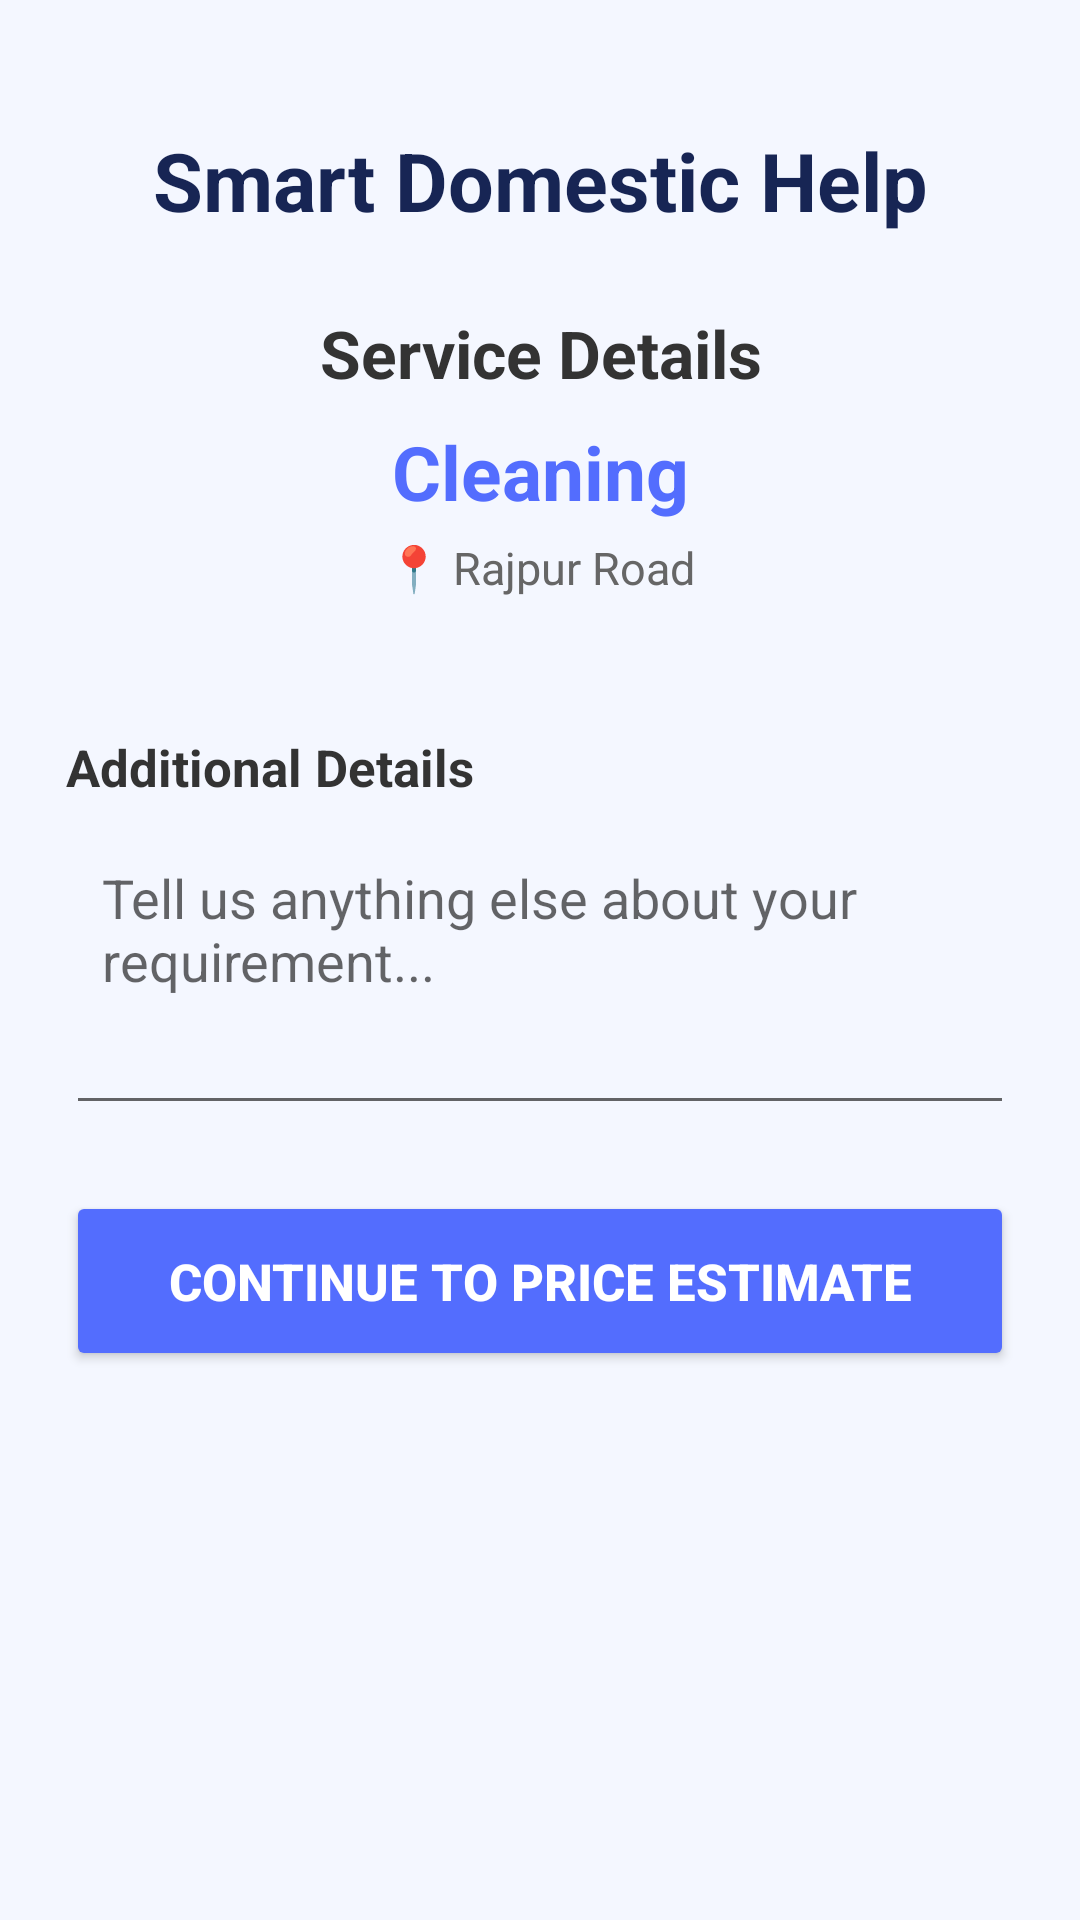

This screen was rendered from an Android layout file. Write that file and the resources it references.
<!-- AndroidManifest.xml: fallback theme Theme.MaterialComponents.DayNight.NoActionBar -->
<!-- res/layout/activity_service_details.xml -->
<?xml version="1.0" encoding="utf-8"?>
<ScrollView
    xmlns:android="http://schemas.android.com/apk/res/android"
    android:layout_width="match_parent"
    android:layout_height="match_parent"
    android:background="#F4F7FF"
    android:fillViewport="true">

    <LinearLayout
        android:layout_width="match_parent"
        android:layout_height="wrap_content"
        android:orientation="vertical"
        android:padding="22dp">

        <TextView
            android:layout_width="match_parent"
            android:layout_height="wrap_content"
            android:text="Smart Domestic Help"
            android:textSize="27sp"
            android:textStyle="bold"
            android:textColor="#172554"
            android:gravity="center"
            android:layout_marginTop="20dp" />

        <TextView
            android:layout_width="match_parent"
            android:layout_height="wrap_content"
            android:text="Service Details"
            android:textSize="22sp"
            android:textStyle="bold"
            android:textColor="#333333"
            android:gravity="center"
            android:layout_marginTop="25dp" />

        <TextView
            android:id="@+id/tvServiceName"
            android:layout_width="match_parent"
            android:layout_height="wrap_content"
            android:text="Cleaning"
            android:textSize="25sp"
            android:textStyle="bold"
            android:textColor="#536DFE"
            android:gravity="center"
            android:layout_marginTop="8dp" />

        <TextView
            android:id="@+id/tvLocality"
            android:layout_width="match_parent"
            android:layout_height="wrap_content"
            android:text="📍 Rajpur Road"
            android:textSize="15sp"
            android:textColor="#666666"
            android:gravity="center"
            android:layout_marginTop="5dp"
            android:layout_marginBottom="25dp" />

        

        <LinearLayout
            android:id="@+id/formContainer"
            android:layout_width="match_parent"
            android:layout_height="wrap_content"
            android:orientation="vertical" />

        

        <TextView
            android:layout_width="match_parent"
            android:layout_height="wrap_content"
            android:text="Additional Details"
            android:textSize="17sp"
            android:textStyle="bold"
            android:textColor="#333333"
            android:layout_marginTop="20dp" />

        <EditText
            android:id="@+id/etAdditionalDetails"
            android:layout_width="match_parent"
            android:layout_height="100dp"
            android:hint="Tell us anything else about your requirement..."
            android:gravity="top"
            android:inputType="textMultiLine"
            android:padding="12dp"
            android:layout_marginTop="8dp"
            android:layout_marginBottom="22dp" />

        

        <Button
            android:id="@+id/btnContinue"
            android:layout_width="match_parent"
            android:layout_height="60dp"
            android:text="Continue to Price Estimate"
            android:textSize="17sp"
            android:textStyle="bold"
            android:textColor="#FFFFFF"
            android:backgroundTint="#536DFE"
            android:layout_marginBottom="25dp" />

    </LinearLayout>

</ScrollView>
<!-- resources referenced by this layout -->
<resources>

</resources>
